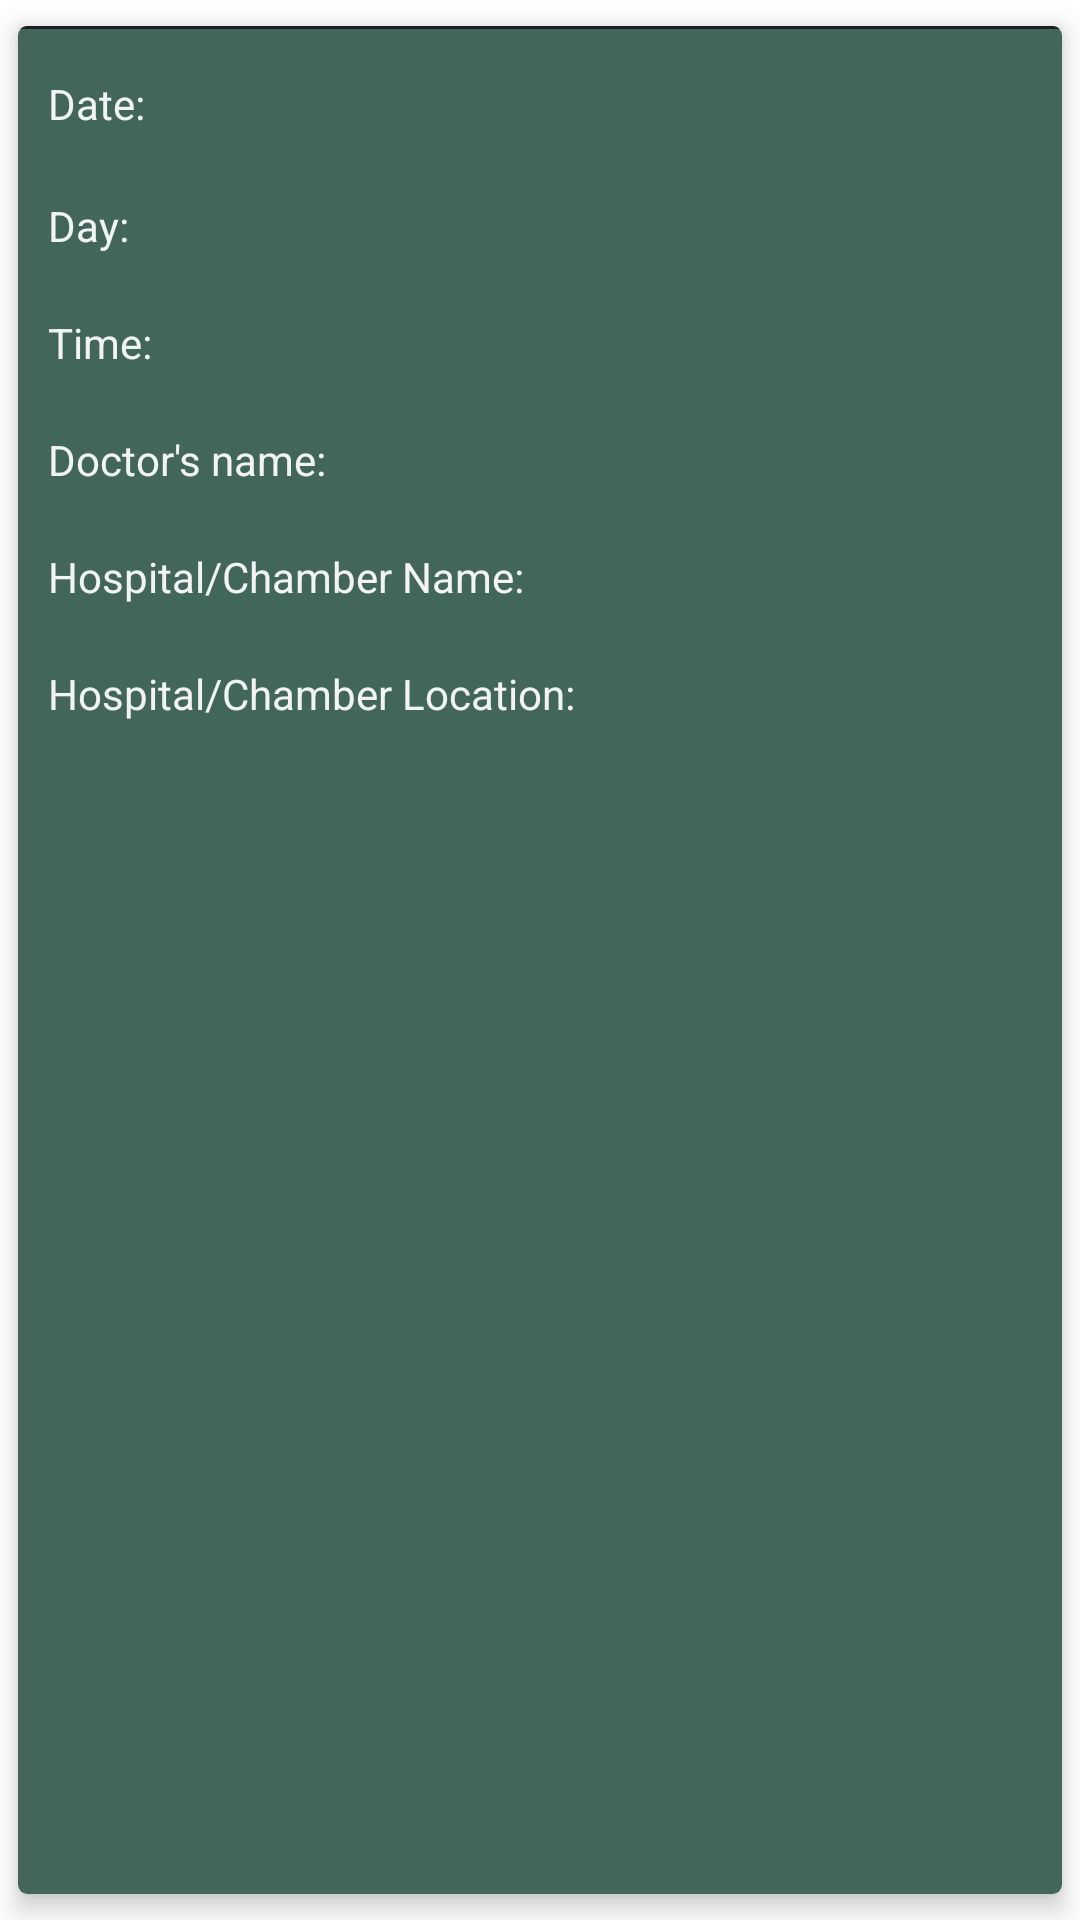

The Android layout XML behind this screen, and the referenced resources:
<!-- AndroidManifest.xml: application theme AppTheme -->
<!-- res/layout/appointments_mss_list.xml -->
<?xml version="1.0" encoding="utf-8"?>
<androidx.cardview.widget.CardView
    xmlns:android="http://schemas.android.com/apk/res/android"
    xmlns:app="http://schemas.android.com/apk/res-auto"
    xmlns:tools="http://schemas.android.com/tools"
    android:layout_width="match_parent"
    android:layout_height="wrap_content"
    android:layout_margin="5dp"
    app:cardElevation="5dp"
    app:cardBackgroundColor="@color/colorPrimaryDark"
    app:cardCornerRadius="3dp"
    app:cardUseCompatPadding="true"
    >
    <LinearLayout
        android:layout_width="match_parent"
        android:layout_height="match_parent"
        android:orientation="vertical">

        <LinearLayout
            android:layout_width="match_parent"
            android:layout_height="wrap_content"
            android:orientation="horizontal"
            android:padding="10dp">
            <TextView
                android:layout_width="wrap_content"
                android:layout_height="wrap_content"
                android:text="Date: "
                android:textColor="@color/white"
                />
            <TextView
                android:id="@+id/appDateTextView"
                android:layout_width="wrap_content"
                android:layout_height="wrap_content"
                android:textSize="20sp"
                android:textStyle="bold"
                android:textColor="@color/white"
                />
        </LinearLayout>

        <LinearLayout
            android:layout_width="match_parent"
            android:layout_height="wrap_content"
            android:orientation="horizontal"
            android:padding="10dp">
            <TextView
                android:layout_width="wrap_content"
                android:layout_height="wrap_content"
                android:text="Day: "
                android:textColor="@color/white"
                />
            <TextView
                android:id="@+id/appDayTextView"
                android:layout_width="wrap_content"
                android:layout_height="wrap_content"
                android:textColor="@color/white"
                />
        </LinearLayout>

        <LinearLayout
            android:layout_width="match_parent"
            android:layout_height="wrap_content"
            android:orientation="horizontal"
            android:padding="10dp">
            <TextView
                android:layout_width="wrap_content"
                android:layout_height="wrap_content"
                android:text="Time: "
                android:textColor="@color/white"
                />
            <TextView
                android:id="@+id/appTimeTextView"
                android:layout_width="wrap_content"
                android:layout_height="wrap_content"
                android:textColor="@color/white"
                />
        </LinearLayout>

        <LinearLayout
            android:layout_width="match_parent"
            android:layout_height="wrap_content"
            android:orientation="horizontal"
            android:padding="10dp">
            <TextView
                android:layout_width="wrap_content"
                android:layout_height="wrap_content"
                android:text="Doctor's name: "
                android:textColor="@color/white"
                />
            <TextView
                android:id="@+id/appDocNameTextView"
                android:layout_width="wrap_content"
                android:layout_height="wrap_content"
                android:textColor="@color/white"
                />
        </LinearLayout>

        <LinearLayout
            android:layout_width="match_parent"
            android:layout_height="wrap_content"
            android:orientation="horizontal"
            android:padding="10dp">
            <TextView
                android:layout_width="wrap_content"
                android:layout_height="wrap_content"
                android:text="Hospital/Chamber Name: "
                android:textColor="@color/white"
                />
            <TextView
                android:id="@+id/appHosNameTextView"
                android:layout_width="wrap_content"
                android:layout_height="wrap_content"
                android:textColor="@color/white"
                />
        </LinearLayout>

        <LinearLayout
            android:layout_width="match_parent"
            android:layout_height="wrap_content"
            android:orientation="horizontal"
            android:padding="10dp">
            <TextView
                android:layout_width="wrap_content"
                android:layout_height="wrap_content"
                android:text="Hospital/Chamber Location: "
                android:textColor="@color/white"
                />
            <TextView
                android:id="@+id/appHosLocTextView"
                android:layout_width="wrap_content"
                android:layout_height="wrap_content"
                android:textColor="@color/white"
                />
        </LinearLayout>

    </LinearLayout>
    <View
        android:layout_width="match_parent"
        android:layout_height="1dp"
        android:background="@drawable/doctor_search_recyclerview_bg"/>
</androidx.cardview.widget.CardView>
<!-- resources referenced by this layout -->
<resources>
  <color name="colorPrimaryDark">#42675a</color>
  <color name="white">#F2F3F4</color>
  <!-- drawable doctor_search_recyclerview_bg (drawable) -->
  <?xml version="1.0" encoding="utf-8"?>
  <shape xmlns:android="http://schemas.android.com/apk/res/android"
      android:shape="rectangle">
      <solid android:color="@color/dark"/>
      <corners
          android:topLeftRadius="0dp"
          android:topRightRadius="0dp"
          android:bottomRightRadius="0dp"
          android:bottomLeftRadius="0dp" />
  </shape>
  <color name="dark">#1b1e21</color>
</resources>
